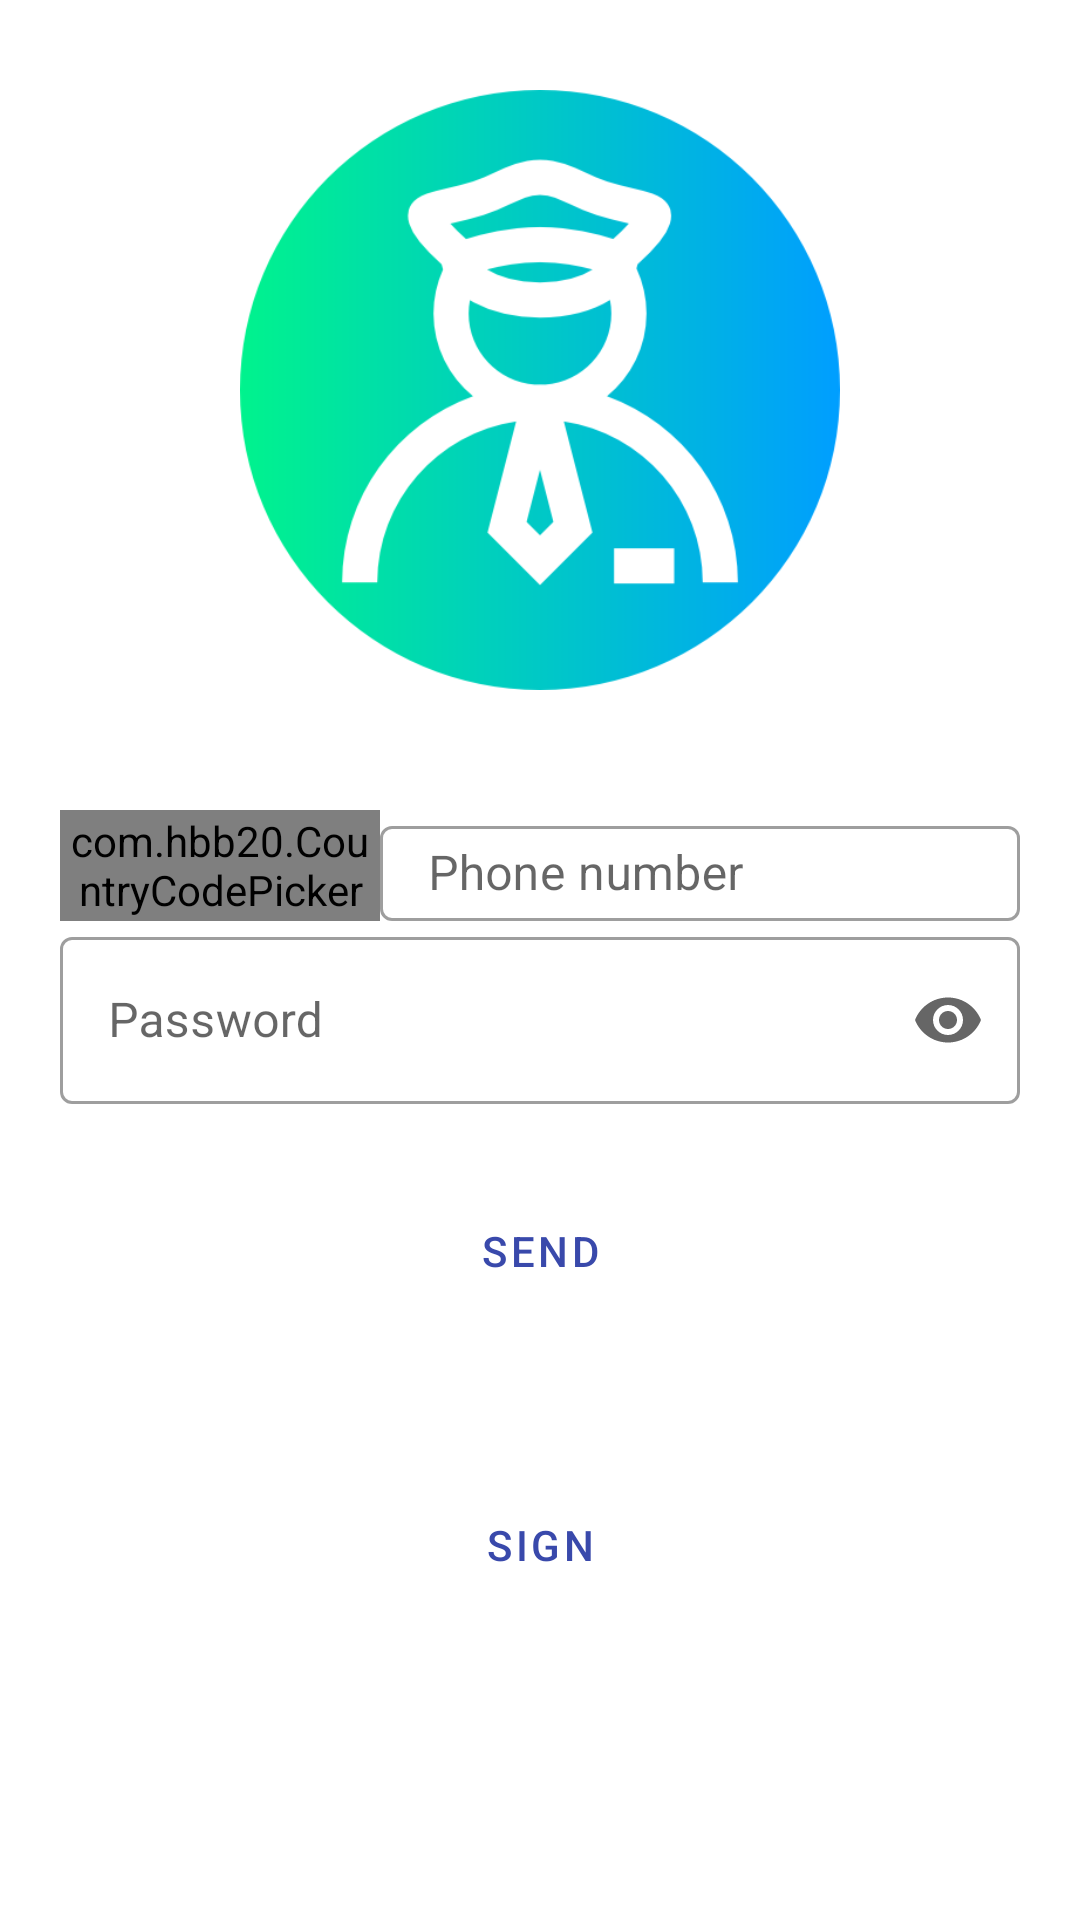

Produce the Android XML layout that renders to this screen, including the resource entries it uses.
<!-- AndroidManifest.xml: application theme Theme.CallsGuard -->
<!-- res/layout/activity_login.xml -->
<?xml version="1.0" encoding="utf-8"?>
<LinearLayout xmlns:android="http://schemas.android.com/apk/res/android"
    xmlns:app="http://schemas.android.com/apk/res-auto"
    xmlns:tools="http://schemas.android.com/tools"
    android:layout_width="match_parent"
    android:layout_height="match_parent"
    android:orientation="vertical"
    tools:context=".Activity.LoginActivity">


    <ImageView
        android:layout_width="200dp"
        android:layout_height="200dp"
        android:layout_gravity="center"
        android:layout_marginTop="30dp"
        android:layout_marginBottom="40dp"
        android:src="@drawable/guard" />

    <ProgressBar
        android:id="@+id/progress_circular"
        android:layout_width="wrap_content"
        android:layout_height="wrap_content"
        android:layout_gravity="center"
        android:layout_marginBottom="5dp"
        android:visibility="gone" />

    <LinearLayout
        android:layout_width="match_parent"
        android:layout_height="wrap_content"
        android:layout_marginHorizontal="20dp"
        android:layoutDirection="ltr"
        android:orientation="horizontal"
        android:weightSum="3">

        <com.hbb20.CountryCodePicker
            android:id="@+id/ccp"
            android:layout_width="0dp"
            android:layout_height="match_parent"
            android:layout_weight="1"
            android:gravity="center"
            app:ccp_autoDetectCountry="true"
            app:ccp_showNameCode="true"
            app:ccp_textSize="16sp" />

        <com.google.android.material.textfield.TextInputLayout
            android:id="@+id/phoneNumTextField"
            style="@style/Widget.MaterialComponents.TextInputLayout.OutlinedBox"
            android:layout_width="0dp"
            android:layout_height="match_parent"
            android:layout_weight="2"
            android:hint="Phone number"
            app:counterMaxLength="9"
            app:startIconDrawable="@drawable/ic_baseline_local_phone_24">

            <com.google.android.material.textfield.TextInputEditText
                android:layout_width="match_parent"
                android:layout_height="match_parent"
                android:paddingVertical="5sp"
                android:inputType="phone" />

        </com.google.android.material.textfield.TextInputLayout>


    </LinearLayout>

    <com.google.android.material.textfield.TextInputLayout
        android:id="@+id/passwordTextField"
        style="@style/Widget.MaterialComponents.TextInputLayout.OutlinedBox"
        android:layout_width="match_parent"
        android:layout_height="wrap_content"
        android:layout_marginHorizontal="20dp"
        android:hint="Password"
        app:endIconMode="password_toggle">

        <com.google.android.material.textfield.TextInputEditText
            android:layout_width="match_parent"
            android:layout_height="wrap_content"
            android:inputType="textPassword" />

    </com.google.android.material.textfield.TextInputLayout>


    <Button
        android:id="@+id/sendButton"
        style="?attr/materialButtonOutlinedStyle"
        android:layout_width="100dp"
        android:layout_height="wrap_content"
        android:layout_gravity="center"
        android:layout_marginVertical="25sp"

        android:text="Send" />

    <Button
        android:id="@+id/signButton"
        style="?attr/materialButtonOutlinedStyle"
        android:layout_width="100dp"
        android:layout_marginVertical="25sp"
        android:layout_height="wrap_content"
        android:layout_gravity="center"
        android:text="Sign" />


</LinearLayout>
<!-- resources referenced by this layout -->
<resources>
  <!-- drawable guard: png bitmap (drawable, 31272 bytes) -->
  <style name="Theme.CallsGuard" parent="Theme.MaterialComponents.DayNight">
          
          <item name="colorPrimary">#3949AB</item>
          <item name="colorPrimaryVariant">@color/purple_700</item>
          <item name="colorOnPrimary">@color/white</item>
          
          <item name="colorSecondary">@color/teal_200</item>
          <item name="colorSecondaryVariant">@color/teal_700</item>
          <item name="colorOnSecondary">@color/black</item>
          
          <item name="android:statusBarColor" tools:targetApi="l">?attr/colorPrimaryVariant</item>
          
      </style>
  <!-- not gathered from this repository: default colours our renderer supplied (Android Studio template values) -->
  <color name="purple_700">#FF3700B3</color>
  <color name="teal_200">#FF03DAC5</color>
  <color name="teal_700">#FF018786</color>
  <color name="black">#FF000000</color>
  <color name="white">#FFFFFFFF</color>
</resources>
